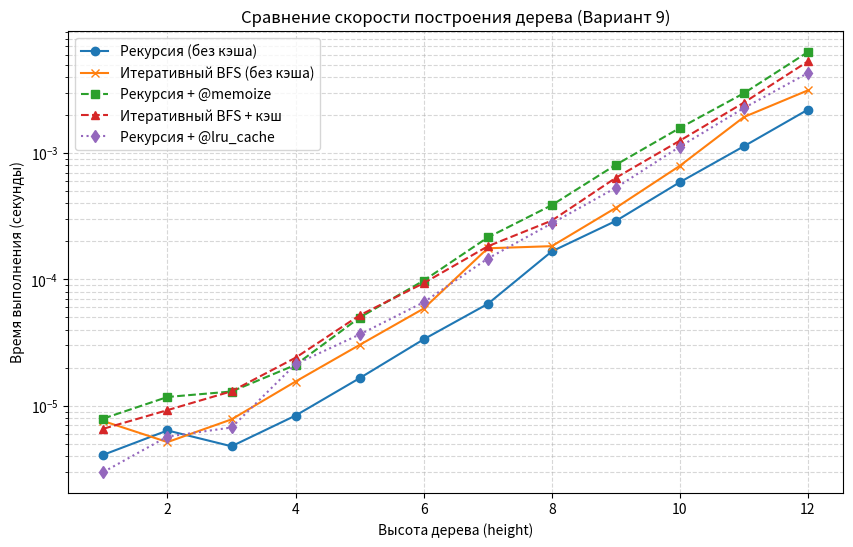

This chart was generated by the following Python code:
import functools
import timeit
import matplotlib.pyplot as plt
from collections import deque
from typing import Callable, Optional, Dict, Any, Tuple, Set, List

TreeNode = Dict[str, Any]
LeafFunc = Callable[[int], int]


def gen_bin_tree_recursive(
    height: int = 6, 
    root: int = 9,
    left_leaf: LeafFunc = lambda x: x * 2 + 1,
    right_leaf: LeafFunc = lambda x: 2 * x - 1
) -> Optional[TreeNode]:
    """
    Рекурсивно строит бинарное дерево.

    height (int): Количество ребер от корня до листьев. Если 0, возвращается только корень. Если < 0, возвращается None.
    root (int): Значение корневого узла.
    left_leaf (LeafFunc): Функция вычисления значения левого потомка.
    right_leaf (LeafFunc): Функция вычисления значения правого потомка.
    Словарь с ключами value, left, right или None, если высота < 0.
    """
    if height < 0:
        return None
    
    node: TreeNode = {'value': root, 'left': None, 'right': None}
    
    if height > 0:
        node['left'] = gen_bin_tree_recursive(height - 1, left_leaf(root), left_leaf, right_leaf)
        node['right'] = gen_bin_tree_recursive(height - 1, right_leaf(root), left_leaf, right_leaf)
        
    return node


def gen_bin_tree_iterative(
    height: int = 6, 
    root: int = 9,
    left_leaf: LeafFunc = lambda x: x * 2 + 1,
    right_leaf: LeafFunc = lambda x: 2 * x - 1
) -> Optional[TreeNode]:
    """
    Нерекурсивно (методом BFS) строит бинарное дерево.

    height (int): Количество ребер от корня до листьев.
    root (int): Значение корневого узла.
    left_leaf (LeafFunc): Функция вычисления левого потомка.
    right_leaf (LeafFunc): Функция вычисления правого потомка.
    Корневой узел дерева или None, если высота < 0.
    """
    if height < 0:
        return None

    tree: TreeNode = {'value': root, 'left': None, 'right': None}
    queue: deque = deque([(tree, height)])

    while queue:
        node, h = queue.popleft()
        
        if h > 0:
            left_val = left_leaf(node['value'])
            right_val = right_leaf(node['value'])
            
            left_node = {'value': left_val, 'left': None, 'right': None}
            right_node = {'value': right_val, 'left': None, 'right': None}
            
            node['left'] = left_node
            node['right'] = right_node
            
            queue.append((left_node, h - 1))
            queue.append((right_node, h - 1))
            
    return tree

def memoize(func: Callable[..., Any]) -> Callable[..., Any]:
    """
    Декоратор для кэширования результатов функции.

    Args:
        func (Callable): Функция для кэширования.

    Returns:
        Callable: Обёрнутая функция с методами cache_clear и cache_info.
    """
    cache: Dict[Tuple[Any, ...], Any] = {}
    hits: int = 0
    misses: int = 0

    @functools.wraps(func)
    def wrapper(*args: Any, **kwargs: Any) -> Any:
        nonlocal hits, misses
        key = (args, tuple(sorted(kwargs.items())))
        
        if key in cache:
            hits += 1
            return cache[key]
        
        misses += 1
        result = func(*args, **kwargs)
        cache[key] = result
        return result

    def cache_clear() -> None:
        """Очищает кэш и сбрасывает статистику."""
        nonlocal hits, misses
        cache.clear()
        hits = 0
        misses = 0

    def cache_info() -> str:
        """Возвращает статистику попаданий и промахов."""
        return f"CacheInfo(hits={hits}, misses={misses})"

    setattr(wrapper, 'cache_clear', cache_clear)
    setattr(wrapper, 'cache_info', cache_info)
    return wrapper

@memoize
def gen_bin_tree_recursive_memo(
    height: int = 6, 
    root: int = 9,
    left_leaf: LeafFunc = lambda x: x * 2 + 1,
    right_leaf: LeafFunc = lambda x: 2 * x - 1
) -> Optional[TreeNode]:
    """
    Рекурсивная функция с кэшированием через декоратор @memoize.

    Args:
        height (int): Количество ребер от корня до листьев.
        root (int): Значение корневого узла.
        left_leaf (LeafFunc): Функция левого потомка.
        right_leaf (LeafFunc): Функция правого потомка.

    Returns:
        Optional[TreeNode]: Корневой узел дерева.
    """
    if height < 0: 
        return None
    
    node: TreeNode = {'value': root, 'left': None, 'right': None}
    
    if height > 0:
        node['left'] = gen_bin_tree_recursive_memo(height - 1, left_leaf(root), left_leaf, right_leaf)
        node['right'] = gen_bin_tree_recursive_memo(height - 1, right_leaf(root), left_leaf, right_leaf)
        
    return node


def gen_bin_tree_iterative_memo(
    height: int = 6, 
    root: int = 9,
    left_leaf: LeafFunc = lambda x: x * 2 + 1,
    right_leaf: LeafFunc = lambda x: 2 * x - 1
) -> Optional[TreeNode]:
    """
    Нерекурсивная функция с внутренним кэшем.

    Args:
        height (int): Количество ребер от корня до листьев.
        root (int): Значение корневого узла.
        left_leaf (LeafFunc): Функция левого потомка.
        right_leaf (LeafFunc): Функция правого потомка.

    Returns:
        Optional[TreeNode]: Корневой узел дерева.
    """
    if height < 0: 
        return None

    if not hasattr(gen_bin_tree_iterative_memo, "cache"):
        setattr(gen_bin_tree_iterative_memo, "cache", {})
    cache: Dict[Tuple[int, int], TreeNode] = getattr(gen_bin_tree_iterative_memo, "cache")

    if (root, height) in cache:
        return cache[(root, height)]

    expanded: Set[Tuple[int, int]] = set()
    root_node: TreeNode = {'value': root, 'left': None, 'right': None}
    cache[(root, height)] = root_node
    queue: deque = deque([(root_node, height)])

    while queue:
        node, h = queue.popleft()
        val = node['value']

        if h > 0 and (val, h) not in expanded:
            expanded.add((val, h))

            l_val = left_leaf(val)
            l_key = (l_val, h - 1)
            if l_key not in cache:
                cache[l_key] = {'value': l_val, 'left': None, 'right': None}
                queue.append((cache[l_key], h - 1))
            node['left'] = cache[l_key]

            r_val = right_leaf(val)
            r_key = (r_val, h - 1)
            if r_key not in cache:
                cache[r_key] = {'value': r_val, 'left': None, 'right': None}
                queue.append((cache[r_key], h - 1))
            node['right'] = cache[r_key]
            
    return root_node


def _iter_cache_clear() -> None:
    """Очищает кэш итеративной функции."""
    setattr(gen_bin_tree_iterative_memo, "cache", {})

setattr(gen_bin_tree_iterative_memo, "cache_clear", _iter_cache_clear)


@functools.lru_cache(maxsize=None)
def gen_bin_tree_lru(
    height: int = 6, 
    root: int = 9,
    left_leaf: LeafFunc = lambda x: x * 2 + 1,
    right_leaf: LeafFunc = lambda x: 2 * x - 1
) -> Optional[TreeNode]:
    """
    Рекурсивная функция с кэшированием через functools.lru_cache.

    Args:
        height (int): Количество ребер от корня до листьев.
        root (int): Значение корневого узла.
        left_leaf (LeafFunc): Функция левого потомка.
        right_leaf (LeafFunc): Функция правого потомка.

    Returns:
        Optional[TreeNode]: Корневой узел дерева.
    """
    if height < 0: 
        return None
        
    node: TreeNode = {'value': root, 'left': None, 'right': None}
    
    if height > 0:
        node['left'] = gen_bin_tree_lru(height - 1, left_leaf(root), left_leaf, right_leaf)
        node['right'] = gen_bin_tree_lru(height - 1, right_leaf(root), left_leaf, right_leaf)
        
    return node

class CountedLeaf:
    """Класс-обёртка для подсчета вызовов функций веток."""
    def __init__(self, func: LeafFunc) -> None:
        self.func = func
        self.count = 0
    def __call__(self, x: int) -> int:
        self.count += 1
        return self.func(x)

if __name__ == '__main__':
    root_9 = 9
    left_9 = lambda x: x * 2 + 1
    right_9 = lambda x: 2 * x - 1

    root_13 = 13
    left_13 = lambda x: x + 1
    right_13 = lambda x: x - 1

    heights = list(range(1, 13))

    times_rec = []
    times_rec_memo = []
    times_iter = []
    times_iter_memo = []
    times_lru = []

    print("Запуск замеров времени для Варианта 9...")

    for h in heights:
        gen_bin_tree_recursive_memo.cache_clear()
        gen_bin_tree_iterative_memo.cache_clear()
        gen_bin_tree_lru.cache_clear()

        t_rec = timeit.timeit(lambda: gen_bin_tree_recursive(h, root_9, left_9, right_9), number=1)
        t_rec_memo = timeit.timeit(lambda: gen_bin_tree_recursive_memo(h, root_9, left_9, right_9), number=1)
        t_iter = timeit.timeit(lambda: gen_bin_tree_iterative(h, root_9, left_9, right_9), number=1)
        t_iter_memo = timeit.timeit(lambda: gen_bin_tree_iterative_memo(h, root_9, left_9, right_9), number=1)
        t_lru = timeit.timeit(lambda: gen_bin_tree_lru(h, root_9, left_9, right_9), number=1)

        times_rec.append(t_rec)
        times_rec_memo.append(t_rec_memo)
        times_iter.append(t_iter)
        times_iter_memo.append(t_iter_memo)
        times_lru.append(t_lru)

    plt.figure(figsize=(10, 6))
    
    plt.plot(heights, times_rec, label='Рекурсия (без кэша)', marker='o', linestyle='-')
    plt.plot(heights, times_iter, label='Итеративный BFS (без кэша)', marker='x', linestyle='-')
    plt.plot(heights, times_rec_memo, label='Рекурсия + @memoize', marker='s', linestyle='--')
    plt.plot(heights, times_iter_memo, label='Итеративный BFS + кэш', marker='^', linestyle='--')
    plt.plot(heights, times_lru, label='Рекурсия + @lru_cache', marker='d', linestyle=':')

    plt.title('Сравнение скорости построения дерева (Вариант 9)')
    plt.xlabel('Высота дерева (height)')
    plt.ylabel('Время выполнения (секунды)')
    
    plt.yscale('log') 
    plt.legend()
    plt.grid(True, which="both", linestyle="--", alpha=0.5)

    plt.savefig('tree_performance_chart.png', dpi=300)
    print("График сохранен в файл 'tree_performance_chart.png'")
